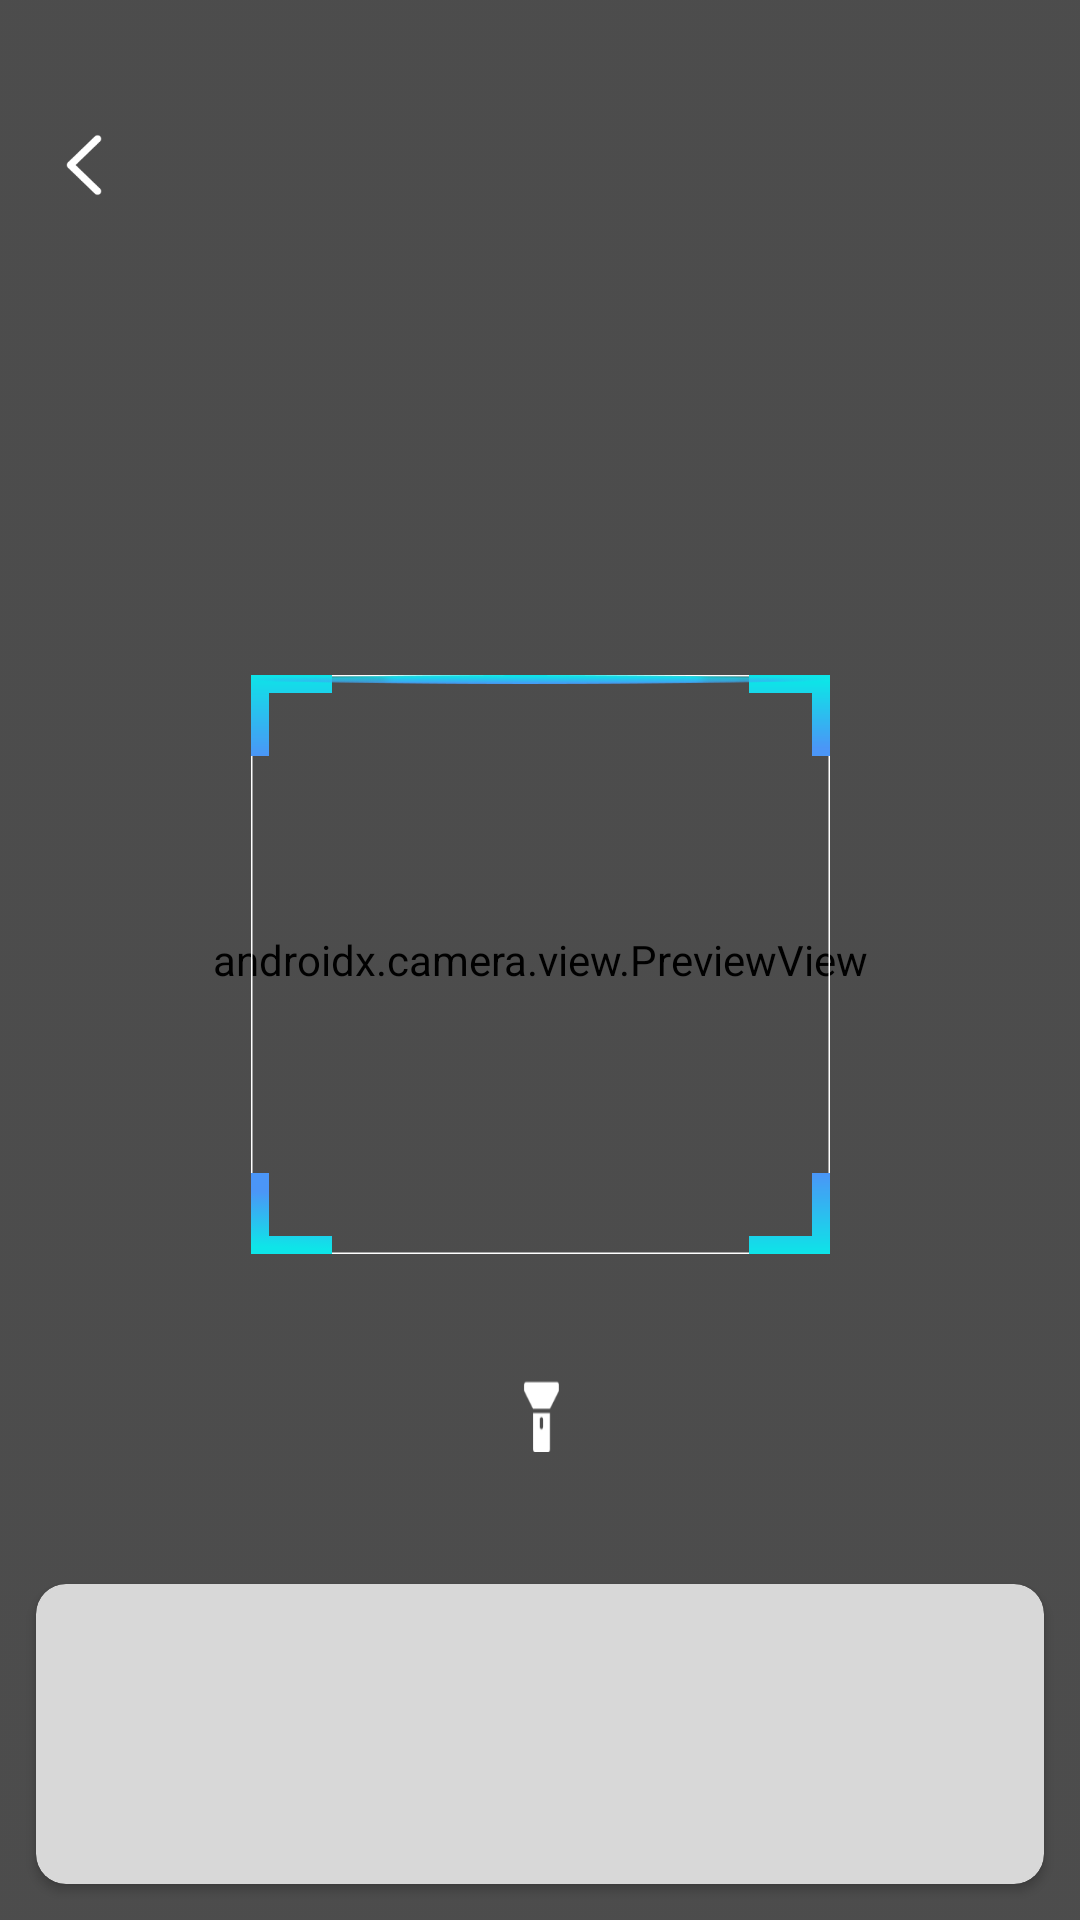

Android layout source for this screen:
<!-- AndroidManifest.xml: application theme Theme.MyQr -->
<!-- res/layout/activity_scanning.xml -->
<?xml version="1.0" encoding="utf-8"?>
<androidx.constraintlayout.widget.ConstraintLayout xmlns:android="http://schemas.android.com/apk/res/android"
    xmlns:app="http://schemas.android.com/apk/res-auto"
    android:layout_width="match_parent"
    android:layout_height="match_parent">

    <androidx.camera.view.PreviewView
        android:id="@+id/preview_view"
        android:layout_width="match_parent"
        android:layout_height="match_parent" />

    <androidx.appcompat.widget.AppCompatImageView
        android:layout_width="match_parent"
        android:layout_height="match_parent"
        android:background="@drawable/ic_scanner_bg" />


    <androidx.appcompat.widget.AppCompatImageView
        android:id="@+id/iv_back"
        android:layout_width="24dp"
        android:layout_height="24dp"
        android:layout_marginHorizontal="16dp"
        android:layout_marginTop="43dp"
        android:src="@drawable/ic_back"
        app:layout_constraintLeft_toLeftOf="parent"
        app:layout_constraintTop_toTopOf="parent" />

    <androidx.appcompat.widget.AppCompatImageView
        android:id="@+id/iv_gallery"
        android:layout_width="25dp"
        android:layout_height="21dp"
        android:layout_marginTop="32dp"
        android:src="@drawable/ic_gallery"
        app:layout_constraintLeft_toLeftOf="@id/iv_back"
        app:layout_constraintTop_toBottomOf="@id/iv_back" />

    <androidx.appcompat.widget.AppCompatImageView
        android:id="@+id/iv_code_re"
        android:layout_width="193dp"
        android:layout_height="193dp"
        android:layout_marginTop="105dp"
        android:background="@drawable/ic_sacnner"
        app:layout_constraintLeft_toLeftOf="parent"
        app:layout_constraintRight_toRightOf="parent"
        app:layout_constraintTop_toBottomOf="@id/iv_gallery" />

    <androidx.appcompat.widget.AppCompatImageView
        android:id="@+id/iv_light"
        android:layout_width="21dp"
        android:layout_height="31dp"
        android:layout_marginTop="35dp"
        android:background="@drawable/ic_light_close"
        app:layout_constraintLeft_toLeftOf="parent"
        app:layout_constraintRight_toRightOf="parent"
        app:layout_constraintTop_toBottomOf="@id/iv_code_re" />

    <androidx.appcompat.widget.AppCompatImageView
        android:id="@+id/iv_scanning_animator"
        android:layout_width="190dp"
        android:layout_height="3dp"
        android:background="@drawable/ic_scanner_line"
        app:layout_constraintLeft_toLeftOf="@id/iv_code_re"
        app:layout_constraintRight_toRightOf="@id/iv_code_re"
        app:layout_constraintTop_toTopOf="@id/iv_code_re" />

    <androidx.cardview.widget.CardView
        android:id="@+id/card_ad"
        android:layout_width="match_parent"
        android:layout_height="100dp"
        android:layout_margin="12dp"
        android:layout_marginBottom="10dp"
        app:cardBackgroundColor="#D8D8D8"
        app:cardCornerRadius="10dp"
        app:layout_constraintBottom_toBottomOf="parent" />
</androidx.constraintlayout.widget.ConstraintLayout>
<!-- resources referenced by this layout -->
<resources>
  <!-- drawable ic_back: png bitmap (drawable, 1467 bytes) -->
  <!-- drawable ic_light_close: png bitmap (drawable, 1238 bytes) -->
  <!-- drawable ic_sacnner: png bitmap (drawable, 11317 bytes) -->
  <!-- drawable ic_scanner_bg: png bitmap (drawable, 53101 bytes) -->
  <!-- drawable ic_scanner_line: png bitmap (drawable, 5255 bytes) -->
  <style name="Theme.MyQr" parent="Theme.AppCompat.DayNight.NoActionBar">
          
          
          <item name="colorPrimary">@color/purple_500</item>
          <item name="colorPrimaryVariant">#13DEEA</item>
          <item name="colorOnPrimary">@color/white</item>
          
          <item name="colorSecondary">@color/teal_200</item>
          <item name="colorSecondaryVariant">@color/teal_700</item>
          <item name="colorOnSecondary">@color/black</item>
          
          <item name="android:statusBarColor" tools:targetApi="l">?attr/colorPrimaryVariant</item>
          
      </style>
  <color name="purple_500">#FF6200EE</color>
  <color name="white">#FFFFFFFF</color>
  <color name="teal_200">#FF03DAC5</color>
  <color name="teal_700">#FF018786</color>
  <color name="black">#FF000000</color>
</resources>
